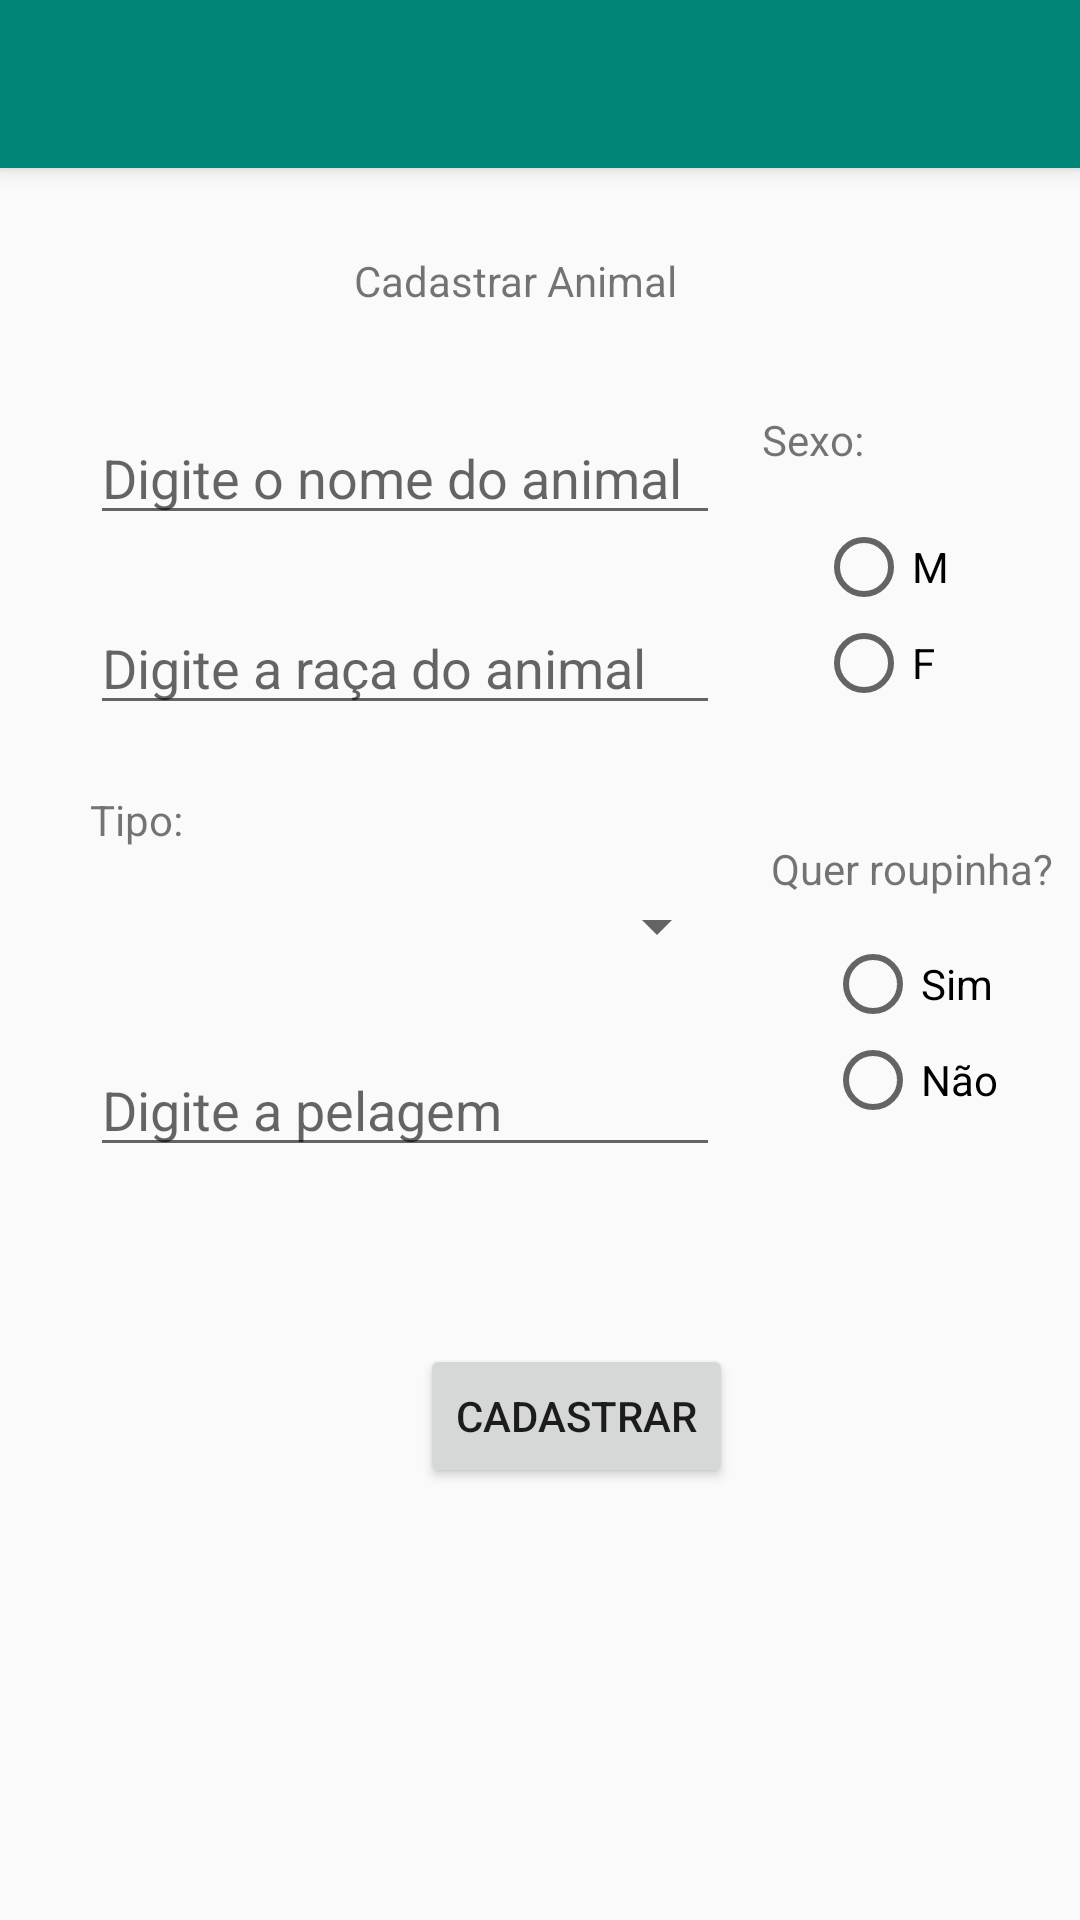

Reconstruct the res/layout file that produces this screen, plus the resources it refers to.
<!-- AndroidManifest.xml: application theme AppTheme -->
<!-- res/layout/activity_cadastrar_animal_lista_espera.xml -->
<?xml version="1.0" encoding="utf-8"?>
<androidx.constraintlayout.widget.ConstraintLayout xmlns:android="http://schemas.android.com/apk/res/android"
    xmlns:app="http://schemas.android.com/apk/res-auto"
    xmlns:tools="http://schemas.android.com/tools"
    android:layout_width="match_parent"
    android:layout_height="match_parent"
    tools:context=".CadastrarAnimalListaEspera">

    <ScrollView
        android:layout_width="match_parent"
        android:layout_height="match_parent"
        app:layout_constraintStart_toStartOf="parent"
        app:layout_constraintTop_toBottomOf="parent">

        <androidx.constraintlayout.widget.ConstraintLayout xmlns:android="http://schemas.android.com/apk/res/android"
            xmlns:app="http://schemas.android.com/apk/res-auto"
            xmlns:tools="http://schemas.android.com/tools"
            android:layout_width="match_parent"
            android:layout_height="match_parent">

            <include
                android:id="@+id/toolbar"
                layout="@layout/toolbar" />

            <TextView
                android:id="@+id/textView23"
                android:layout_width="wrap_content"
                android:layout_height="wrap_content"
                android:layout_marginStart="118dp"
                android:layout_marginTop="28dp"
                android:text="Cadastrar Animal"
                app:layout_constraintStart_toStartOf="parent"
                app:layout_constraintTop_toBottomOf="@+id/toolbar" />

            <EditText
                android:id="@+id/edtTextNomeAnimal"
                android:layout_width="wrap_content"
                android:layout_height="wrap_content"
                android:layout_marginStart="30dp"
                android:layout_marginTop="34dp"
                android:ems="10"
                android:hint="Digite o nome do animal"
                android:inputType="textPersonName"
                app:layout_constraintStart_toStartOf="parent"
                app:layout_constraintTop_toBottomOf="@+id/textView23" />

            <EditText
                android:id="@+id/edtTxtRaca"
                android:layout_width="wrap_content"
                android:layout_height="wrap_content"
                android:layout_marginStart="30dp"
                android:layout_marginTop="22dp"
                android:ems="10"
                android:hint="Digite a raça do animal"
                android:inputType="textPersonName"
                app:layout_constraintStart_toStartOf="parent"
                app:layout_constraintTop_toBottomOf="@+id/edtTextNomeAnimal" />

            <Spinner
                android:id="@+id/spinnerTipoAnimal"
                android:layout_width="191dp"
                android:layout_height="34dp"
                android:layout_marginStart="52dp"
                android:layout_marginTop="9dp"
                app:layout_constraintStart_toStartOf="parent"
                app:layout_constraintTop_toBottomOf="@+id/textView30" />

            <TextView
                android:id="@+id/textView31"
                android:layout_width="wrap_content"
                android:layout_height="wrap_content"
                android:layout_marginStart="14dp"
                android:layout_marginTop="81dp"
                android:text="Sexo:"
                app:layout_constraintStart_toEndOf="@+id/edtTextNomeAnimal"
                app:layout_constraintTop_toBottomOf="@+id/toolbar" />


            <TextView
                android:id="@+id/textView32"
                android:layout_width="wrap_content"
                android:layout_height="wrap_content"
                android:layout_marginStart="196dp"
                android:layout_marginTop="31dp"
                android:text="Quer roupinha?"
                app:layout_constraintStart_toEndOf="@+id/textView30"
                app:layout_constraintTop_toBottomOf="@+id/radioGroup2" />

            <RadioGroup
                android:id="@+id/radioGroup2"
                android:layout_width="106dp"
                android:layout_height="76dp"
                android:layout_marginStart="32dp"
                android:layout_marginTop="17dp"
                app:layout_constraintStart_toEndOf="@+id/edtTextNomeAnimal"
                app:layout_constraintTop_toBottomOf="@+id/textView31">

                <RadioButton
                    android:id="@+id/radioBtSexoM"
                    android:layout_width="match_parent"
                    android:layout_height="wrap_content"
                    android:text="M" />

                <RadioButton
                    android:id="@+id/radioBtSexoF"
                    android:layout_width="match_parent"
                    android:layout_height="wrap_content"
                    android:text="F" />
            </RadioGroup>

            <TextView
                android:id="@+id/textView30"
                android:layout_width="wrap_content"
                android:layout_height="wrap_content"
                android:layout_marginStart="30dp"
                android:layout_marginTop="22dp"
                android:text="Tipo:"
                app:layout_constraintStart_toStartOf="parent"
                app:layout_constraintTop_toBottomOf="@+id/edtTxtRaca" />

            <RadioGroup
                android:layout_width="107dp"
                android:layout_height="70dp"
                android:layout_marginStart="32dp"
                android:layout_marginTop="13dp"
                app:layout_constraintStart_toEndOf="@+id/spinnerTipoAnimal"
                app:layout_constraintTop_toBottomOf="@+id/textView32">

                <RadioButton
                    android:id="@+id/radioBtRoupinhaSim"
                    android:layout_width="match_parent"
                    android:layout_height="wrap_content"
                    android:text="Sim" />

                <RadioButton
                    android:id="@+id/radioBtRoupinhaNao"
                    android:layout_width="match_parent"
                    android:layout_height="wrap_content"
                    android:text="Não" />
            </RadioGroup>

            <EditText
                android:id="@+id/edtTxtPelagem"
                android:layout_width="wrap_content"
                android:layout_height="wrap_content"
                android:layout_marginStart="30dp"
                android:layout_marginTop="22dp"
                android:ems="10"
                android:hint="Digite a pelagem"
                android:inputType="textPersonName"
                app:layout_constraintStart_toStartOf="parent"
                app:layout_constraintTop_toBottomOf="@+id/spinnerTipoAnimal" />

            <Button
                android:id="@+id/btCadastrarAnimal"
                android:layout_width="wrap_content"
                android:layout_height="wrap_content"
                android:layout_marginStart="140dp"
                android:layout_marginTop="59dp"
                android:onClick="cadastrarAnimalListaEspera"
                android:text="Cadastrar"
                app:layout_constraintStart_toStartOf="parent"
                app:layout_constraintTop_toBottomOf="@+id/edtTxtPelagem" />

        </androidx.constraintlayout.widget.ConstraintLayout>
    </ScrollView>

</androidx.constraintlayout.widget.ConstraintLayout>
<!-- res/layout/toolbar.xml (included above) -->
<?xml version="1.0" encoding="utf-8"?>
<androidx.appcompat.widget.Toolbar xmlns:android="http://schemas.android.com/apk/res/android"
    android:layout_width="match_parent"
    android:layout_height="wrap_content"
    xmlns:app="http://schemas.android.com/apk/res-auto"
    android:background="@color/colorPrimary"
    android:elevation="4dp"
    android:theme="@style/ThemeOverlay.AppCompat.Dark.ActionBar"
    app:popupTheme="@style/ThemeOverlay.AppCompat.Light" >

</androidx.appcompat.widget.Toolbar>
<!-- resources referenced by this layout -->
<resources>
  <color name="colorPrimary">#008577</color>
  <style name="AppTheme" parent="Base.Theme.AppCompat.Light.DarkActionBar">
          
          <item name="colorPrimary">@color/colorPrimary</item>
          <item name="colorPrimaryDark">@color/colorPrimaryDark</item>
          <item name="colorAccent">@color/colorAccent</item>
      </style>
  <color name="colorPrimaryDark">#00574B</color>
  <color name="colorAccent">#D81B60</color>
</resources>
